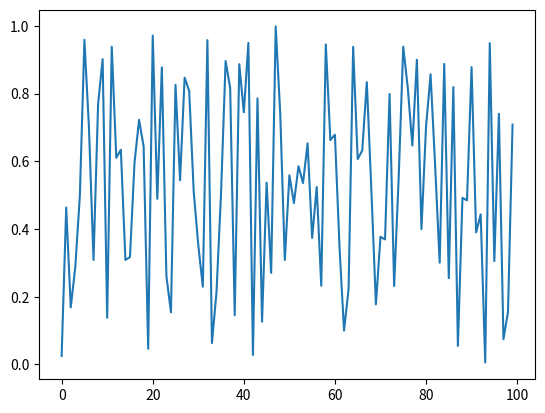

Reproduce this figure in Python.
import numpy
import matplotlib.pyplot as pyplot

x = numpy.random.uniform(size=100)
x.reshape(20, 5)

print(x)

pyplot.plot(x)
pyplot.show()
